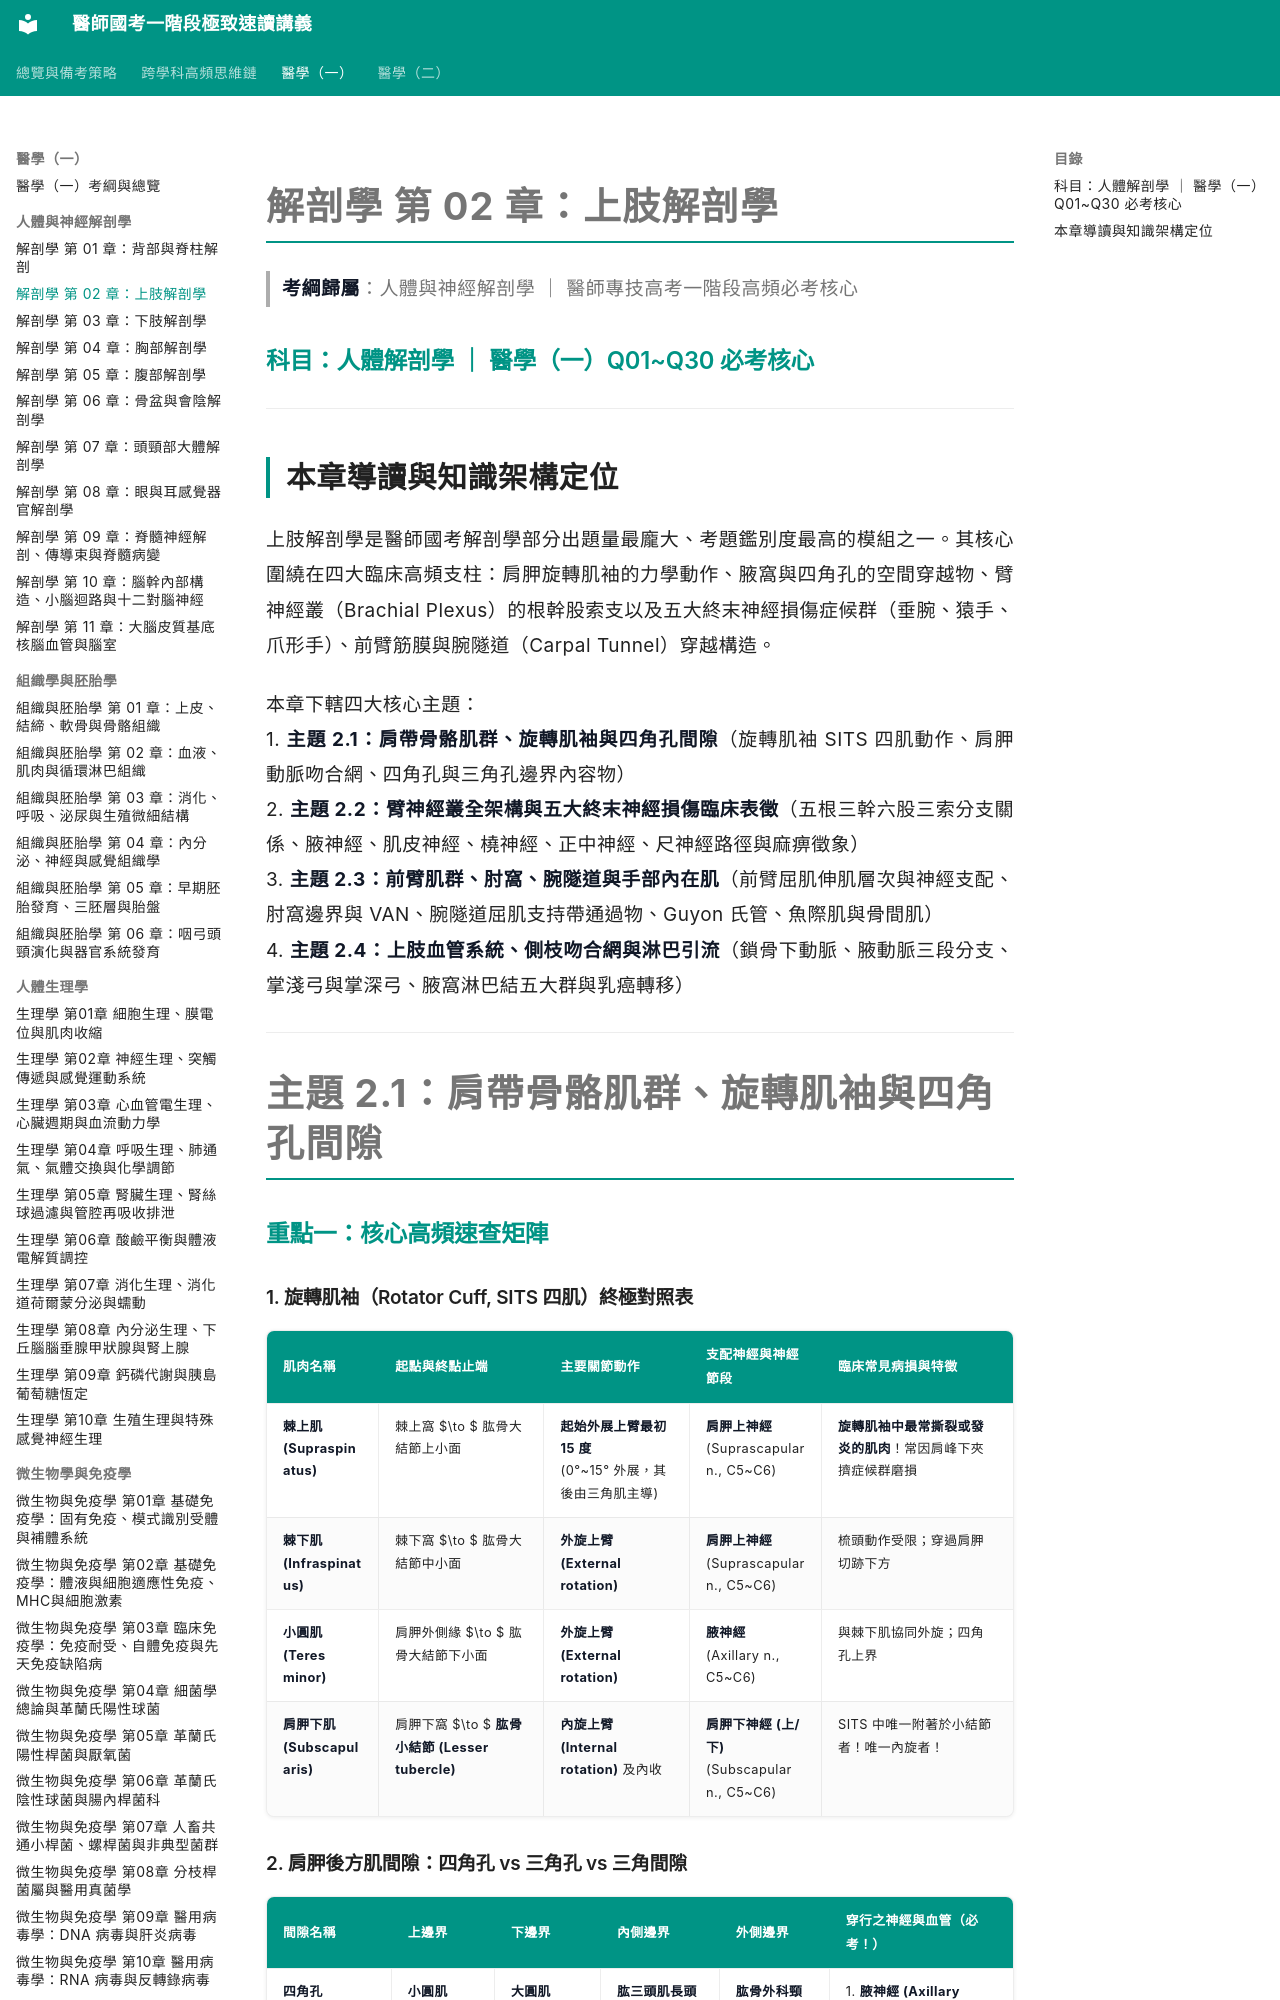

repository: woieyufan/med1 · page: med1/anatomy/解剖學_第02章_上肢解剖學.html · generator: mkdocs

# 解剖學 第 02 章：上肢解剖學
> **考綱歸屬**：人體與神經解剖學 ｜ 醫師專技高考一階段高頻必考核心

### 科目：人體解剖學 ｜ 醫學（一）Q01~Q30 必考核心

---

## 本章導讀與知識架構定位

上肢解剖學是醫師國考解剖學部分出題量最龐大、考題鑑別度最高的模組之一。其核心圍繞在四大臨床高頻支柱：肩胛旋轉肌袖的力學動作、腋窩與四角孔的空間穿越物、臂神經叢（Brachial Plexus）的根幹股索支以及五大終末神經損傷症候群（垂腕、猿手、爪形手）、前臂筋膜與腕隧道（Carpal Tunnel）穿越構造。

本章下轄四大核心主題：
1. **主題 2.1：肩帶骨骼肌群、旋轉肌袖與四角孔間隙**（旋轉肌袖 SITS 四肌動作、肩胛動脈吻合網、四角孔與三角孔邊界內容物）
2. **主題 2.2：臂神經叢全架構與五大終末神經損傷臨床表徵**（五根三幹六股三索分支關係、腋神經、肌皮神經、橈神經、正中神經、尺神經路徑與麻痹徵象）
3. **主題 2.3：前臂肌群、肘窩、腕隧道與手部內在肌**（前臂屈肌伸肌層次與神經支配、肘窩邊界與 VAN、腕隧道屈肌支持帶通過物、Guyon 氏管、魚際肌與骨間肌）
4. **主題 2.4：上肢血管系統、側枝吻合網與淋巴引流**（鎖骨下動脈、腋動脈三段分支、掌淺弓與掌深弓、腋窩淋巴結五大群與乳癌轉移）

---

# 主題 2.1：肩帶骨骼肌群、旋轉肌袖與四角孔間隙

### 重點一：核心高頻速查矩陣

#### 1. 旋轉肌袖（Rotator Cuff, SITS 四肌）終極對照表
| 肌肉名稱 | 起點與終點止端 | 主要關節動作 | 支配神經與神經節段 | 臨床常見病損與特徵 |
| :--- | :--- | :--- | :--- | :--- |
| **棘上肌**<br>**(Supraspinatus)** | 棘上窩 $\to $ 肱骨大結節上小面 | **起始外展上臂最初 15 度**<br>(0°~15° 外展，其後由三角肌主導) | **肩胛上神經**<br>(Suprascapular n., C5~C6) | **旋轉肌袖中最常撕裂或發炎的肌肉**！常因肩峰下夾擠症候群磨損 |
| **棘下肌**<br>**(Infraspinatus)** | 棘下窩 $\to $ 肱骨大結節中小面 | **外旋上臂 (External rotation)** | **肩胛上神經**<br>(Suprascapular n., C5~C6) | 梳頭動作受限；穿過肩胛切跡下方 |
| **小圓肌**<br>**(Teres minor)** | 肩胛外側緣 $\to $ 肱骨大結節下小面 | **外旋上臂 (External rotation)** | **腋神經**<br>(Axillary n., C5~C6) | 與棘下肌協同外旋；四角孔上界 |
| **肩胛下肌**<br>**(Subscapularis)** | 肩胛下窩 $\to $ **肱骨小結節 (Lesser tubercle)** | **內旋上臂 (Internal rotation)** 及內收 | **肩胛下神經 (上/下)**<br>(Subscapular n., C5~C6) | SITS 中唯一附著於小結節者！唯一內旋者！ |
